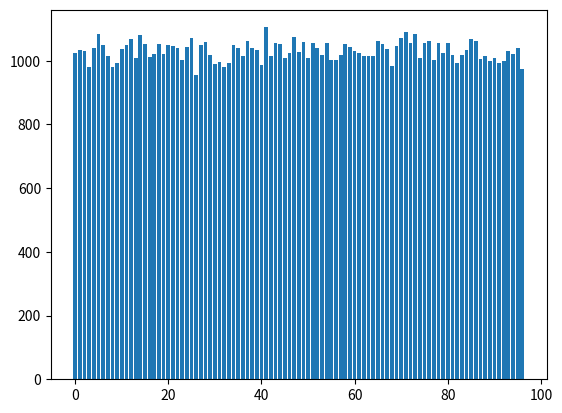

The matplotlib source for this figure:
import random
import string
import collections

import matplotlib.pyplot as plt

letters = string.ascii_letters

def strHash(string):
    R = 99
    M = 97
    hash = 0
    for i in string:
        hash = (R * hash + ord(i)) % M
    return hash

def test_strHash(max):
    result = []

    for _ in range(max):
        length = random.randint(1, 100)
        string = ''.join([random.choice(letters) for _ in range(length)])
        result.append(strHash(string))
    return collections.Counter(result)


if __name__ == '__main__':
    r = test_strHash(100000)
    x = r.keys()
    y = r.values()

    plt.bar(x, y)
    plt.show()


    
